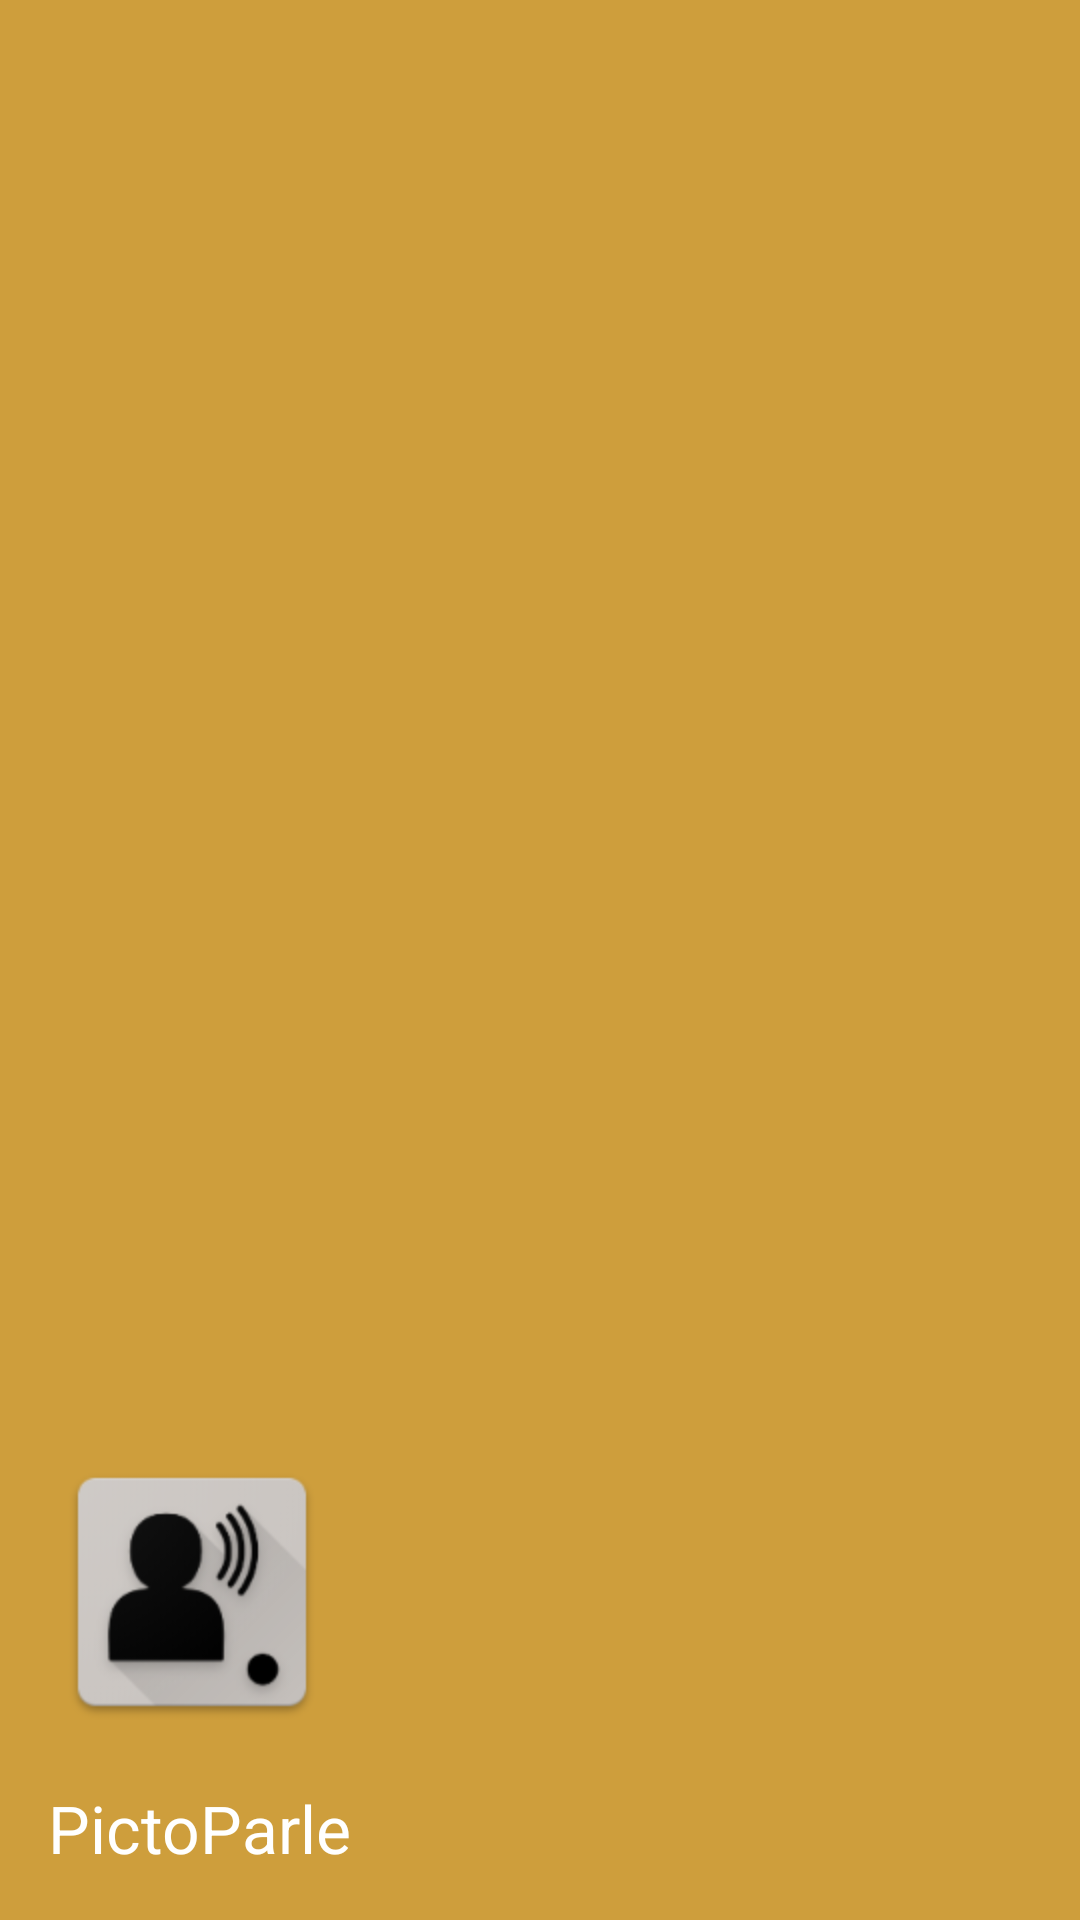

Layout XML and referenced resources for this Android screen:
<!-- AndroidManifest.xml: application theme AppTheme -->
<!-- res/layout/menu_header.xml -->
<?xml version="1.0" encoding="utf-8"?>
<LinearLayout xmlns:android="http://schemas.android.com/apk/res/android"
    android:id="@+id/nav_header"
    android:layout_width="match_parent"
    android:layout_height="180dp"
    android:background="@color/colorAccent"
    android:clickable="true"
    android:focusable="true"
    android:foreground="?attr/selectableItemBackgroundBorderless"
    android:gravity="bottom"
    android:orientation="vertical"
    android:padding="16dp"
    android:theme="@style/ThemeOverlay.AppCompat.Dark">

    <ImageView
        android:id="@+id/nav_header_imageView"
        android:layout_width="96dp"
        android:layout_height="96dp"
        android:src="@mipmap/ic_launcher" />

    <TextView
        android:id="@+id/nav_header_textView"
        android:layout_width="match_parent"
        android:layout_height="wrap_content"
        android:paddingTop="16dp"
        android:text="PictoParle"
        android:textAppearance="?android:attr/textAppearanceLarge" />

</LinearLayout>
<!-- resources referenced by this layout -->
<resources>
  <color name="colorAccent">#ce9e3c</color>
  <!-- mipmap ic_launcher: png bitmap (mipmap-hdpi, 4768 bytes) -->
  <style name="AppTheme" parent="Theme.AppCompat.Light.NoActionBar">
          
          <item name="colorPrimary">@color/colorPrimary</item>
          <item name="colorPrimaryDark">@color/colorPrimaryDark</item>
          <item name="colorAccent">@color/colorAccent</item>
      </style>
  <color name="colorPrimary">#cead73</color>
  <color name="colorPrimaryDark">#755922</color>
</resources>
